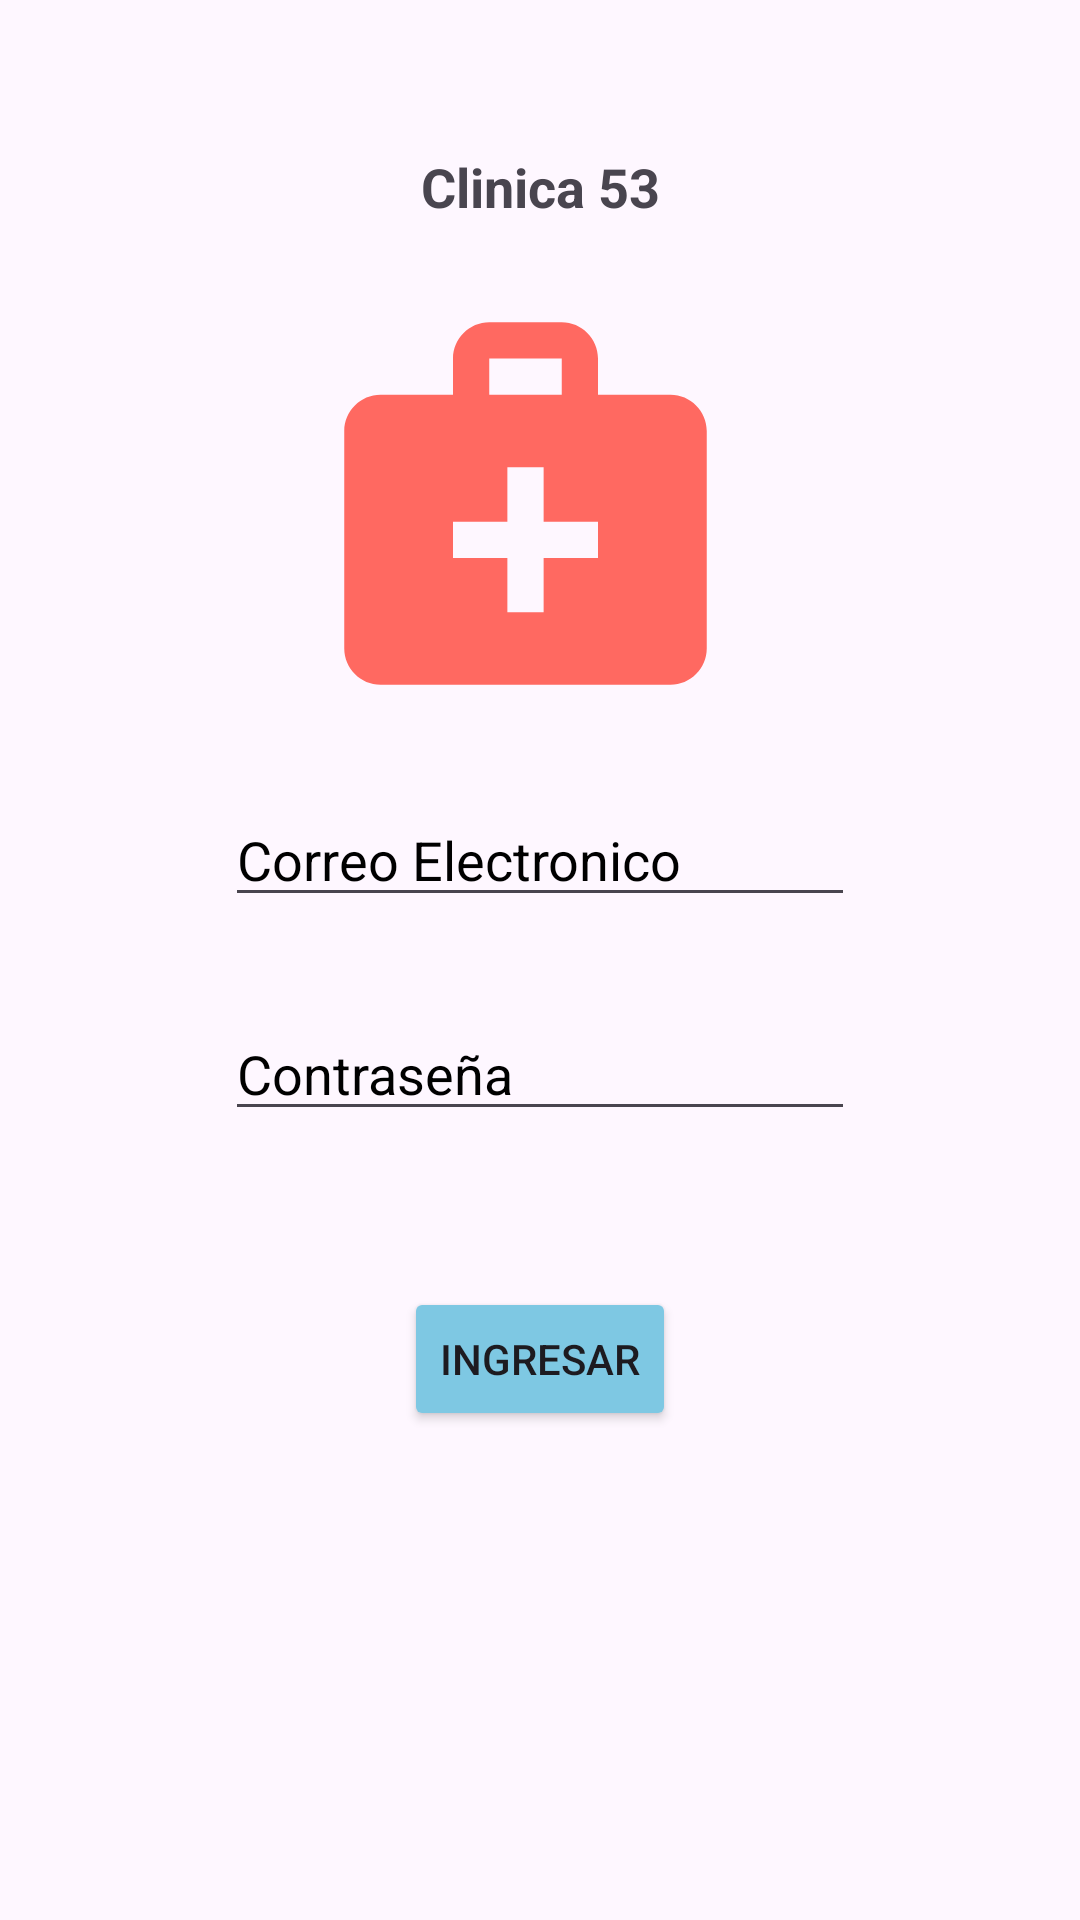

Write the Android layout XML for this screen, with the resource values it uses.
<!-- AndroidManifest.xml: application theme Theme.Practica01NotificacionBarraEstado -->
<!-- res/layout/activity_main.xml -->
<?xml version="1.0" encoding="utf-8"?>
<androidx.constraintlayout.widget.ConstraintLayout xmlns:android="http://schemas.android.com/apk/res/android"
    xmlns:app="http://schemas.android.com/apk/res-auto"
    xmlns:tools="http://schemas.android.com/tools"
    android:layout_width="match_parent"
    android:layout_height="match_parent"
    tools:context=".MainActivity">

    <TextView
        android:id="@+id/txtTitulo1"
        android:layout_width="wrap_content"
        android:layout_height="wrap_content"
        android:layout_marginStart="100dp"
        android:layout_marginTop="50dp"
        android:layout_marginEnd="100dp"
        android:text="@string/clinica"
        android:textSize="18sp"
        android:textStyle="bold"
        app:layout_constraintEnd_toEndOf="parent"
        app:layout_constraintStart_toStartOf="parent"
        app:layout_constraintTop_toTopOf="parent" />

    <ImageView
        android:id="@+id/imageView"
        android:layout_width="180dp"
        android:layout_height="145dp"
        android:layout_marginStart="100dp"
        android:layout_marginTop="21dp"
        android:layout_marginEnd="110dp"
        app:layout_constraintEnd_toEndOf="parent"
        app:layout_constraintStart_toStartOf="parent"
        app:layout_constraintTop_toBottomOf="@+id/txtTitulo1"
        app:srcCompat="@drawable/baseline_medical_services_24" />

    <EditText
        android:id="@+id/edtCorreo"
        android:layout_width="wrap_content"
        android:layout_height="wrap_content"
        android:layout_marginStart="100dp"
        android:layout_marginTop="24dp"
        android:layout_marginEnd="100dp"
        android:ems="10"
        android:hint="@string/correo"
        android:inputType="textPostalAddress"
        android:textColor="#000000"
        android:textColorHint="#000000"
        app:layout_constraintEnd_toEndOf="parent"
        app:layout_constraintStart_toStartOf="parent"
        app:layout_constraintTop_toBottomOf="@+id/imageView" />

    <EditText
        android:id="@+id/edtContrasena"
        android:layout_width="wrap_content"
        android:layout_height="wrap_content"
        android:layout_marginStart="100dp"
        android:layout_marginTop="30dp"
        android:layout_marginEnd="100dp"
        android:ems="10"
        android:hint="@string/contraseña"
        android:inputType="textPassword"
        android:textColor="#000000"
        android:textColorHint="#000000"
        app:layout_constraintEnd_toEndOf="parent"
        app:layout_constraintStart_toStartOf="parent"
        app:layout_constraintTop_toBottomOf="@+id/edtCorreo" />

    <Button
        android:id="@+id/btnIngresar"
        android:layout_width="wrap_content"
        android:layout_height="wrap_content"
        android:layout_marginStart="100dp"
        android:layout_marginTop="52dp"
        android:layout_marginEnd="100dp"
        android:backgroundTint="#7EC8E3"
        android:text="@string/ingresar"
        app:layout_constraintEnd_toEndOf="parent"
        app:layout_constraintStart_toStartOf="parent"
        app:layout_constraintTop_toBottomOf="@+id/edtContrasena" />

</androidx.constraintlayout.widget.ConstraintLayout>
<!-- resources referenced by this layout -->
<resources>
  <!-- drawable baseline_medical_services_24 (drawable) -->
  <vector android:height="24dp" android:tint="#FF6961"
      android:viewportHeight="24" android:viewportWidth="24"
      android:width="24dp" xmlns:android="http://schemas.android.com/apk/res/android">
      <path android:fillColor="@android:color/white" android:pathData="M20,6h-4V4c0,-1.1 -0.9,-2 -2,-2h-4C8.9,2 8,2.9 8,4v2H4C2.9,6 2,6.9 2,8v12c0,1.1 0.9,2 2,2h16c1.1,0 2,-0.9 2,-2V8C22,6.9 21.1,6 20,6zM10,4h4v2h-4V4zM16,15h-3v3h-2v-3H8v-2h3v-3h2v3h3V15z"/>
  </vector>
  <string name="clinica">Clinica 53</string>
  <string name="correo">Correo Electronico</string>
  <string name="ingresar">Ingresar</string>
  <style name="Theme.Practica01NotificacionBarraEstado" parent="Base.Theme.Practica01NotificacionBarraEstado" />
  <style name="Base.Theme.Practica01NotificacionBarraEstado" parent="Theme.Material3.DayNight.NoActionBar">
          
          
      </style>
</resources>
